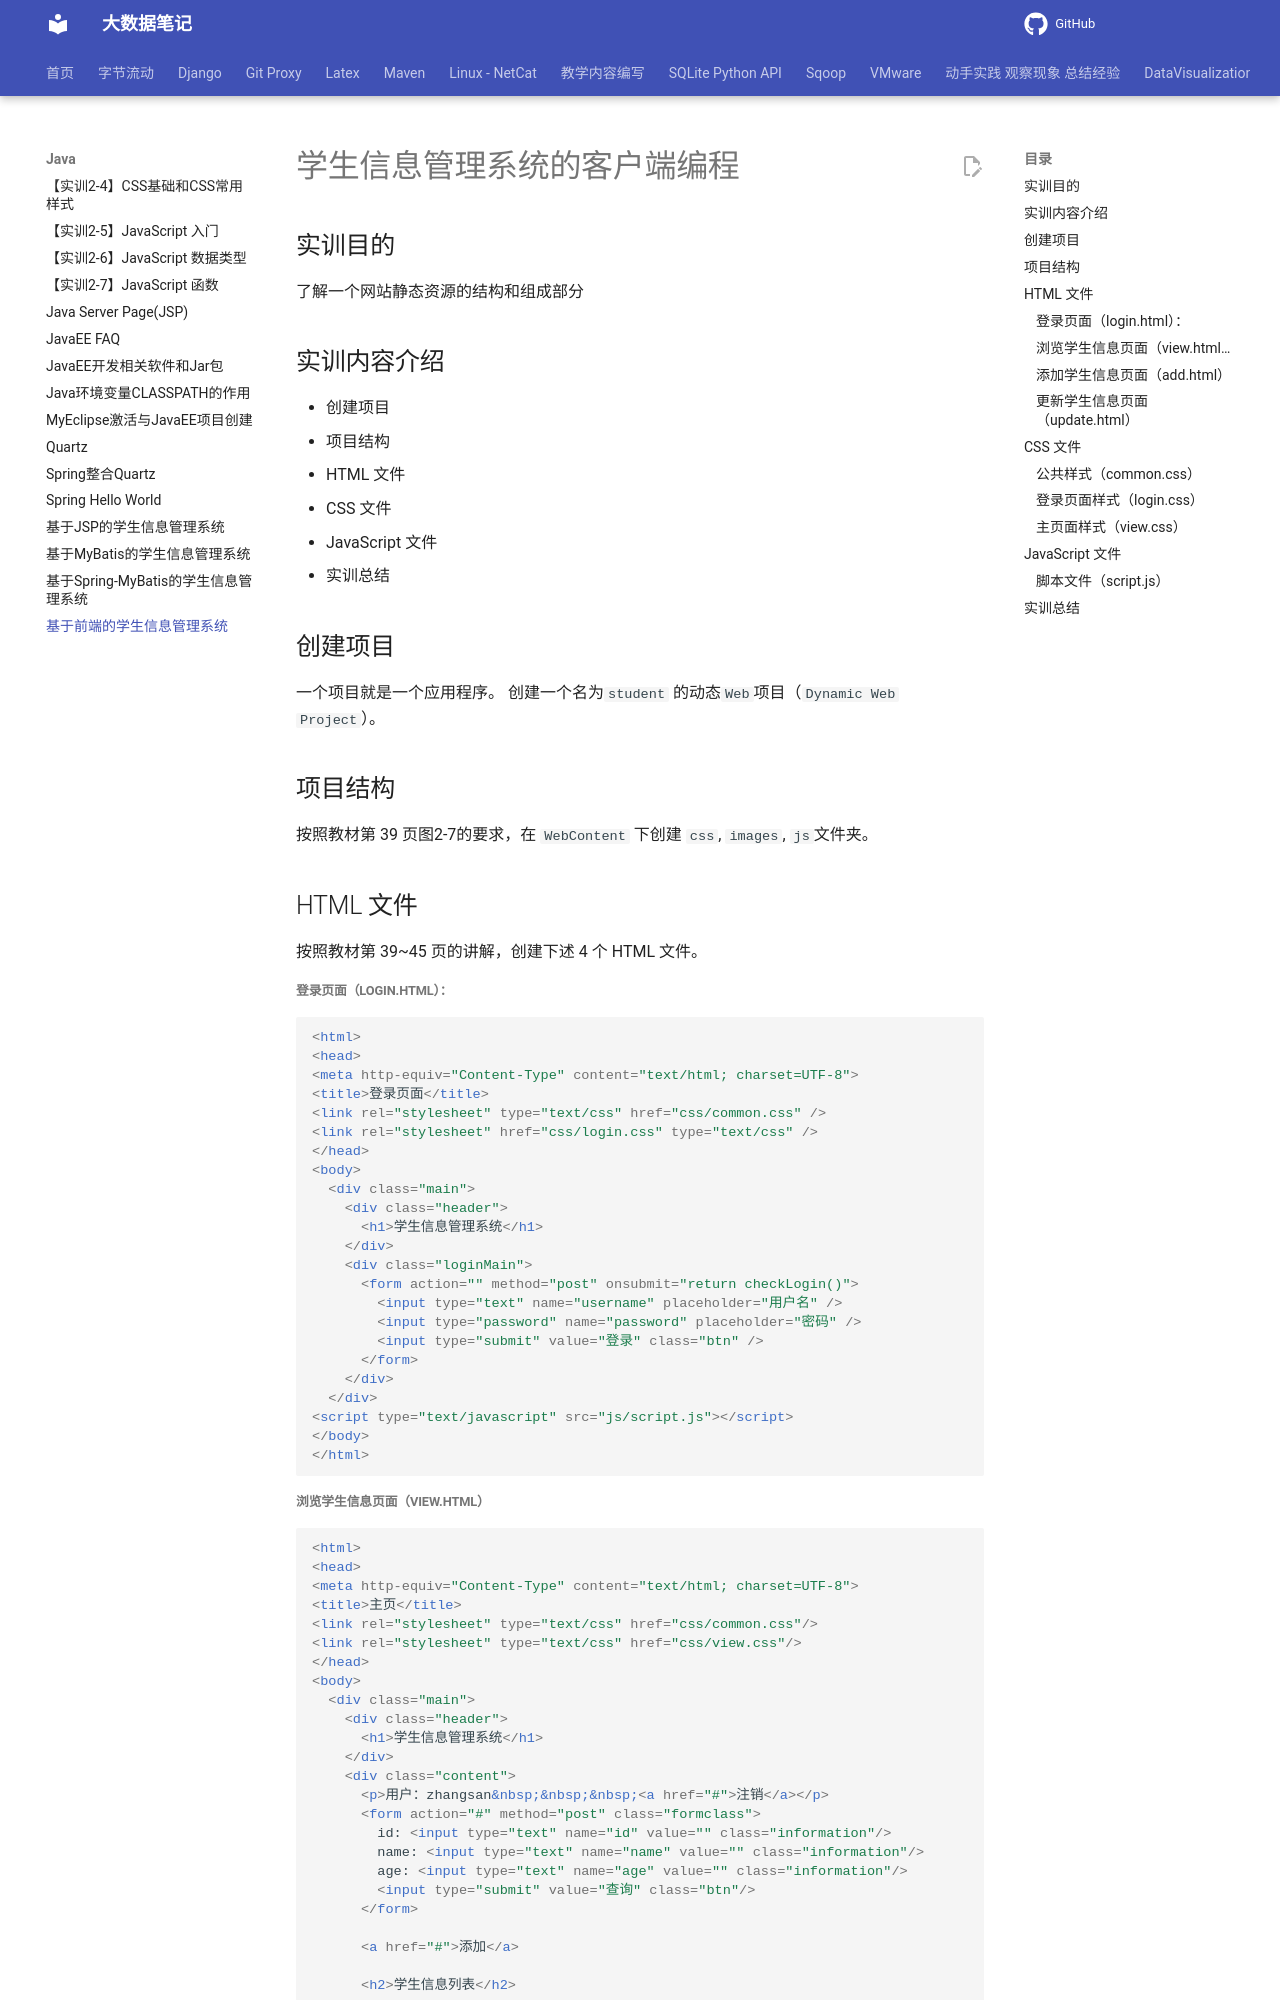

repository: QingYuanQu/studybigdata · page: Java/基于前端的学生信息管理系统/index.html · generator: mkdocs

---
title: 基于前端的学生信息管理系统
date: 2023-03-21 18:14:00
categories:
- JavaEE 
tags:
- JavaEE
---


# 学生信息管理系统的客户端编程

##  实训目的

了解一个网站静态资源的结构和组成部分     

## 实训内容介绍

- 创建项目
- 项目结构
- HTML 文件
- CSS 文件
- JavaScript 文件
- 实训总结

## 创建项目

 一个项目就是一个应用程序。 创建一个名为`student` 的动态`Web`项目（`Dynamic Web Project`）。  

## 项目结构

 按照教材第 39 页图2-7的要求，在 `WebContent` 下创建 `css`, `images`, `js`文件夹。  

## HTML 文件

 按照教材第 39~45 页的讲解，创建下述 4 个 HTML 文件。 

##### 登录页面（login.html）：

```html
<html>
<head>
<meta http-equiv="Content-Type" content="text/html; charset=UTF-8">
<title>登录页面</title>
<link rel="stylesheet" type="text/css" href="css/common.css" />
<link rel="stylesheet" href="css/login.css" type="text/css" />
</head>
<body>
  <div class="main">
    <div class="header">
      <h1>学生信息管理系统</h1>
    </div>
    <div class="loginMain">
      <form action="" method="post" onsubmit="return checkLogin()">
		<input type="text" name="username" placeholder="用户名" />
		<input type="password" name="password" placeholder="密码" />
		<input type="submit" value="登录" class="btn" />
      </form>
    </div>
  </div>
<script type="text/javascript" src="js/script.js"></script>
</body>
</html>
```
